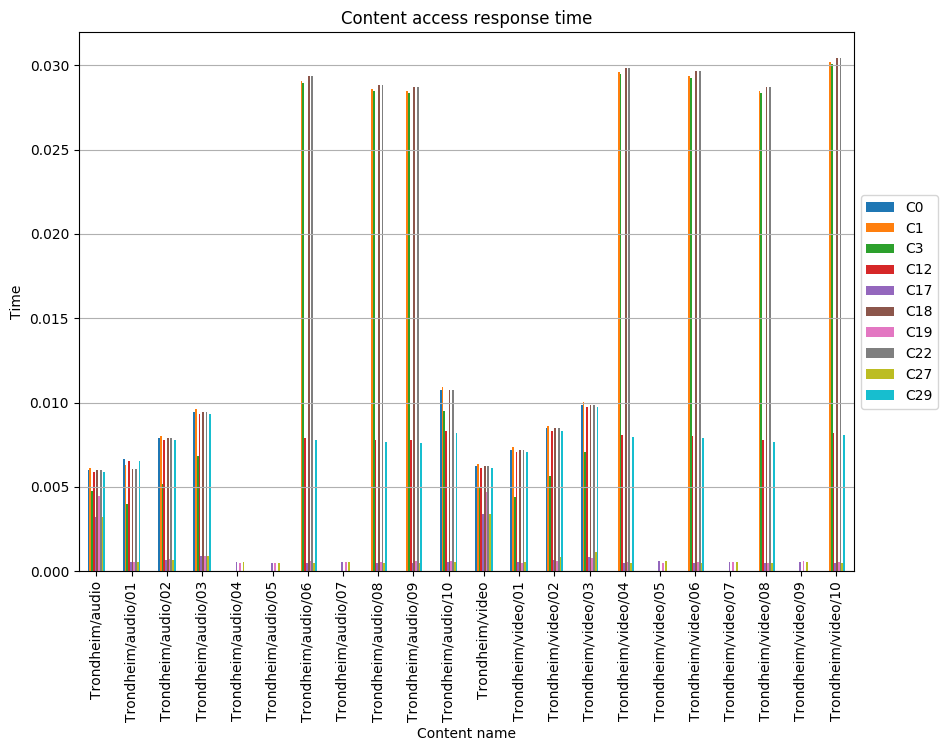

Data behind this chart, as committed beside it:
, C0, C1, C3, C12, C17, C18, C19, C22, C27, C29
Trondheim/audio, 0.005979, 0.006103, 0.004733, 0.00588, 0.003239, 0.005979, 0.004484, 0.005979, 0.003239, 0.005854
Trondheim/audio/01, 0.006649, 0.006295, 0.00397, 0.006524, 0.000529, 0.006032, 0.0005459, 0.006032, 0.0005382, 0.006531
Trondheim/audio/02, 0.007881, 0.008005, 0.005188, 0.007756, 0.0006681, 0.007881, 0.0007416, 0.007881, 0.0006693, 0.007756
Trondheim/audio/03, 0.009444, 0.009597, 0.00681, 0.009319, 0.0009331, 0.009444, 0.0008763, 0.009444, 0.0009331, 0.009348
Trondheim/audio/04, , , , , 0.0005661, , 0.0005005, , 0.0005661, 
Trondheim/audio/05, , , , , 0.0005098, , 0.0005178, , 0.0005098, 
Trondheim/audio/06, , 0.02908, 0.02896, 0.007921, 0.000495, 0.02933, 0.0006154, 0.02933, 0.000495, 0.007797
Trondheim/audio/07, , , , , 0.000561, , 0.0005306, , 0.000561, 
Trondheim/audio/08, , 0.02859, 0.02847, 0.007788, 0.0004867, 0.02884, 0.0005219, 0.02884, 0.0004867, 0.007666
Trondheim/audio/09, , 0.02846, 0.02834, 0.007752, 0.0004845, 0.02871, 0.0005955, 0.02871, 0.0004845, 0.007631
Trondheim/audio/10, 0.01077, 0.0109, 0.009472, 0.008305, 0.000519, 0.01077, 0.0006262, 0.01077, 0.000519, 0.008175
Trondheim/video, 0.006236, 0.006366, 0.004937, 0.00613, 0.003378, 0.006236, 0.004677, 0.006236, 0.003378, 0.006149
Trondheim/video/01, 0.0072, 0.007359, 0.004414, 0.00707, 0.0005344, 0.0072, 0.0005034, 0.0072, 0.0005482, 0.007099
Trondheim/video/02, 0.008467, 0.008596, 0.005623, 0.008337, 0.0006955, 0.008467, 0.0006359, 0.008467, 0.0008222, 0.008337
Trondheim/video/03, 0.009879, 0.01002, 0.007056, 0.009749, 0.0008466, 0.009879, 0.0007746, 0.009879, 0.001116, 0.009759
Trondheim/video/04, , 0.02961, 0.02948, 0.008064, 0.000504, 0.02986, 0.0005405, 0.02986, 0.000504, 0.007938
Trondheim/video/05, , , , , 0.0005827, , 0.0004944, , 0.0005827, 
Trondheim/video/06, , 0.02938, 0.02926, 0.008003, 0.0005002, 0.02963, 0.0005686, 0.02963, 0.0005002, 0.007878
Trondheim/video/07, , , , , 0.000575, , 0.0005584, , 0.000575, 
Trondheim/video/08, , 0.02848, 0.02836, 0.007757, 0.0004848, 0.02872, 0.0005187, 0.02872, 0.0004848, 0.007636
Trondheim/video/09, , , , , 0.0005626, , 0.000591, , 0.0005626, 
Trondheim/video/10, , 0.03017, 0.03005, 0.008218, 0.0005136, 0.03043, 0.0005434, 0.03043, 0.0005136, 0.008089
